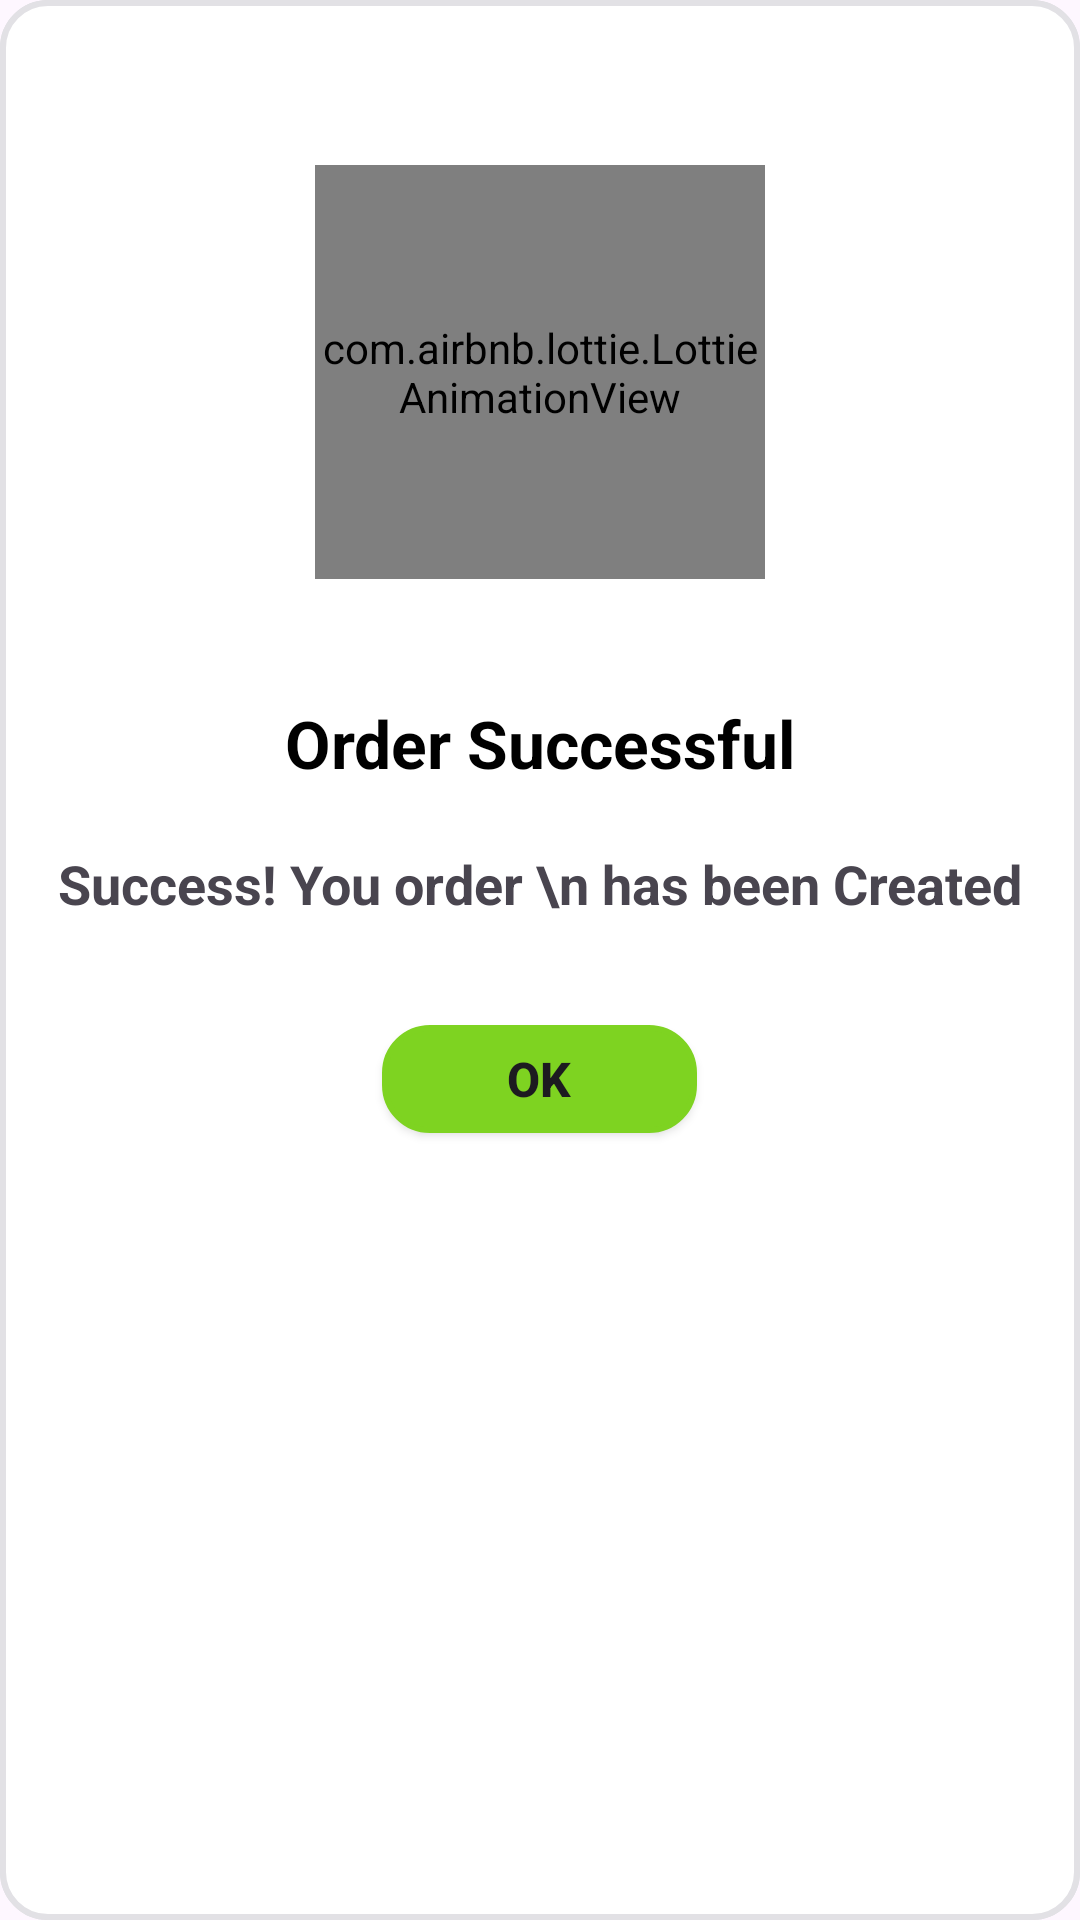

Layout XML and referenced resources for this Android screen:
<!-- AndroidManifest.xml: application theme Theme.Dishwishfrontend -->
<!-- res/layout/popup_command_created.xml -->
<?xml version="1.0" encoding="utf-8"?>
<androidx.constraintlayout.widget.ConstraintLayout
    xmlns:android="http://schemas.android.com/apk/res/android"
    xmlns:app="http://schemas.android.com/apk/res-auto"
    xmlns:tools="http://schemas.android.com/tools"
    android:id="@+id/popupCreatedCommand"
    android:layout_width="350dp"
    android:orientation="vertical"
    android:layout_height="450dp"
    android:background="@drawable/rounded_edittext"
    android:layout_gravity="center">

    <LinearLayout
        android:layout_width="match_parent"
        android:layout_height="match_parent"
        android:orientation="vertical"
        android:background="@drawable/rounded_edittext">

        

        <com.airbnb.lottie.LottieAnimationView
            android:id="@+id/animationView"
            android:layout_width="150dp"
            android:layout_height="138dp"
            app:lottie_rawRes="@raw/success"
            app:lottie_autoPlay="true"
            app:lottie_loop="true"
            android:layout_gravity="center"
            android:layout_marginTop="55dp"
            android:layout_marginBottom="40dp"
            tools:layout_editor_absoluteX="75dp"
            tools:layout_editor_absoluteY="46dp"/>

        <TextView
            android:id="@+id/text1"
            android:layout_width="match_parent"
            android:layout_height="wrap_content"
            android:gravity="center"
            android:text="Order Successful"
            android:textAllCaps="false"
            android:textColor="@color/black"
            android:textSize="22sp"
            android:textStyle="bold" />


        <TextView
            android:id="@+id/text2"
            android:layout_width="match_parent"
            android:layout_height="wrap_content"
            android:gravity="center"
            android:text="Success! You order \n has been Created"
            android:textAllCaps="false"
            android:textSize="18sp"
            android:textStyle="bold"
            android:layout_marginTop="20dp"
            android:layout_marginBottom="20dp"/>

        <androidx.appcompat.widget.AppCompatButton
            android:id="@+id/Ok"
            android:layout_width="105dp"
            android:layout_height="36dp"
            android:layout_gravity="center"
            android:layout_marginTop="15dp"
            android:layout_marginBottom="10dp"
            android:background="@drawable/rounded_edittext"
            android:backgroundTint="#7ED321"
            android:text="Ok"
            android:textAlignment="center"
            android:textSize="16sp"
            android:textStyle="bold" />


    </LinearLayout>

</androidx.constraintlayout.widget.ConstraintLayout>
<!-- resources referenced by this layout -->
<resources>
  <color name="black">#FF000000</color>
  <!-- drawable rounded_edittext (drawable) -->
  <?xml version="1.0" encoding="utf-8"?>
  <shape xmlns:android="http://schemas.android.com/apk/res/android"
  android:shape="rectangle"
  android:padding="10dp">
      <stroke
          android:width="2dp"
          android:color="#E2E1E5" />
  
  <solid android:color="#FFFFFF" />
  <corners
      android:bottomRightRadius="15dp"
      android:bottomLeftRadius="15dp"
      android:topLeftRadius="15dp"
      android:topRightRadius="15dp" />
  </shape>
  <style name="Theme.Dishwishfrontend" parent="Theme.MaterialComponents.Light">
          
          <item name="colorPrimary">@color/principalColor</item>
          <item name="colorPrimaryVariant">@color/principalColor</item>
          <item name="colorOnPrimary">@color/principalColor</item>
          
          <item name="colorSecondary">@color/principalColor</item>
          <item name="colorSecondaryVariant">@color/principalColor</item>
          <item name="colorOnSecondary">@color/principalColor</item>
          
          <item name="android:statusBarColor">?attr/colorPrimaryVariant</item>
          
          <item name="materialTimePickerTheme">@style/MyMaterialTimePickerTheme</item>
      </style>
  <color name="principalColor">#EEA734</color>
  <style name="MyMaterialTimePickerTheme" parent="@style/ThemeOverlay.MaterialComponents.TimePicker">
          <item name="colorOnPrimary">@android:color/white</item>
          <item name="colorOnSurface">@color/principalColor</item>
      </style>
</resources>
